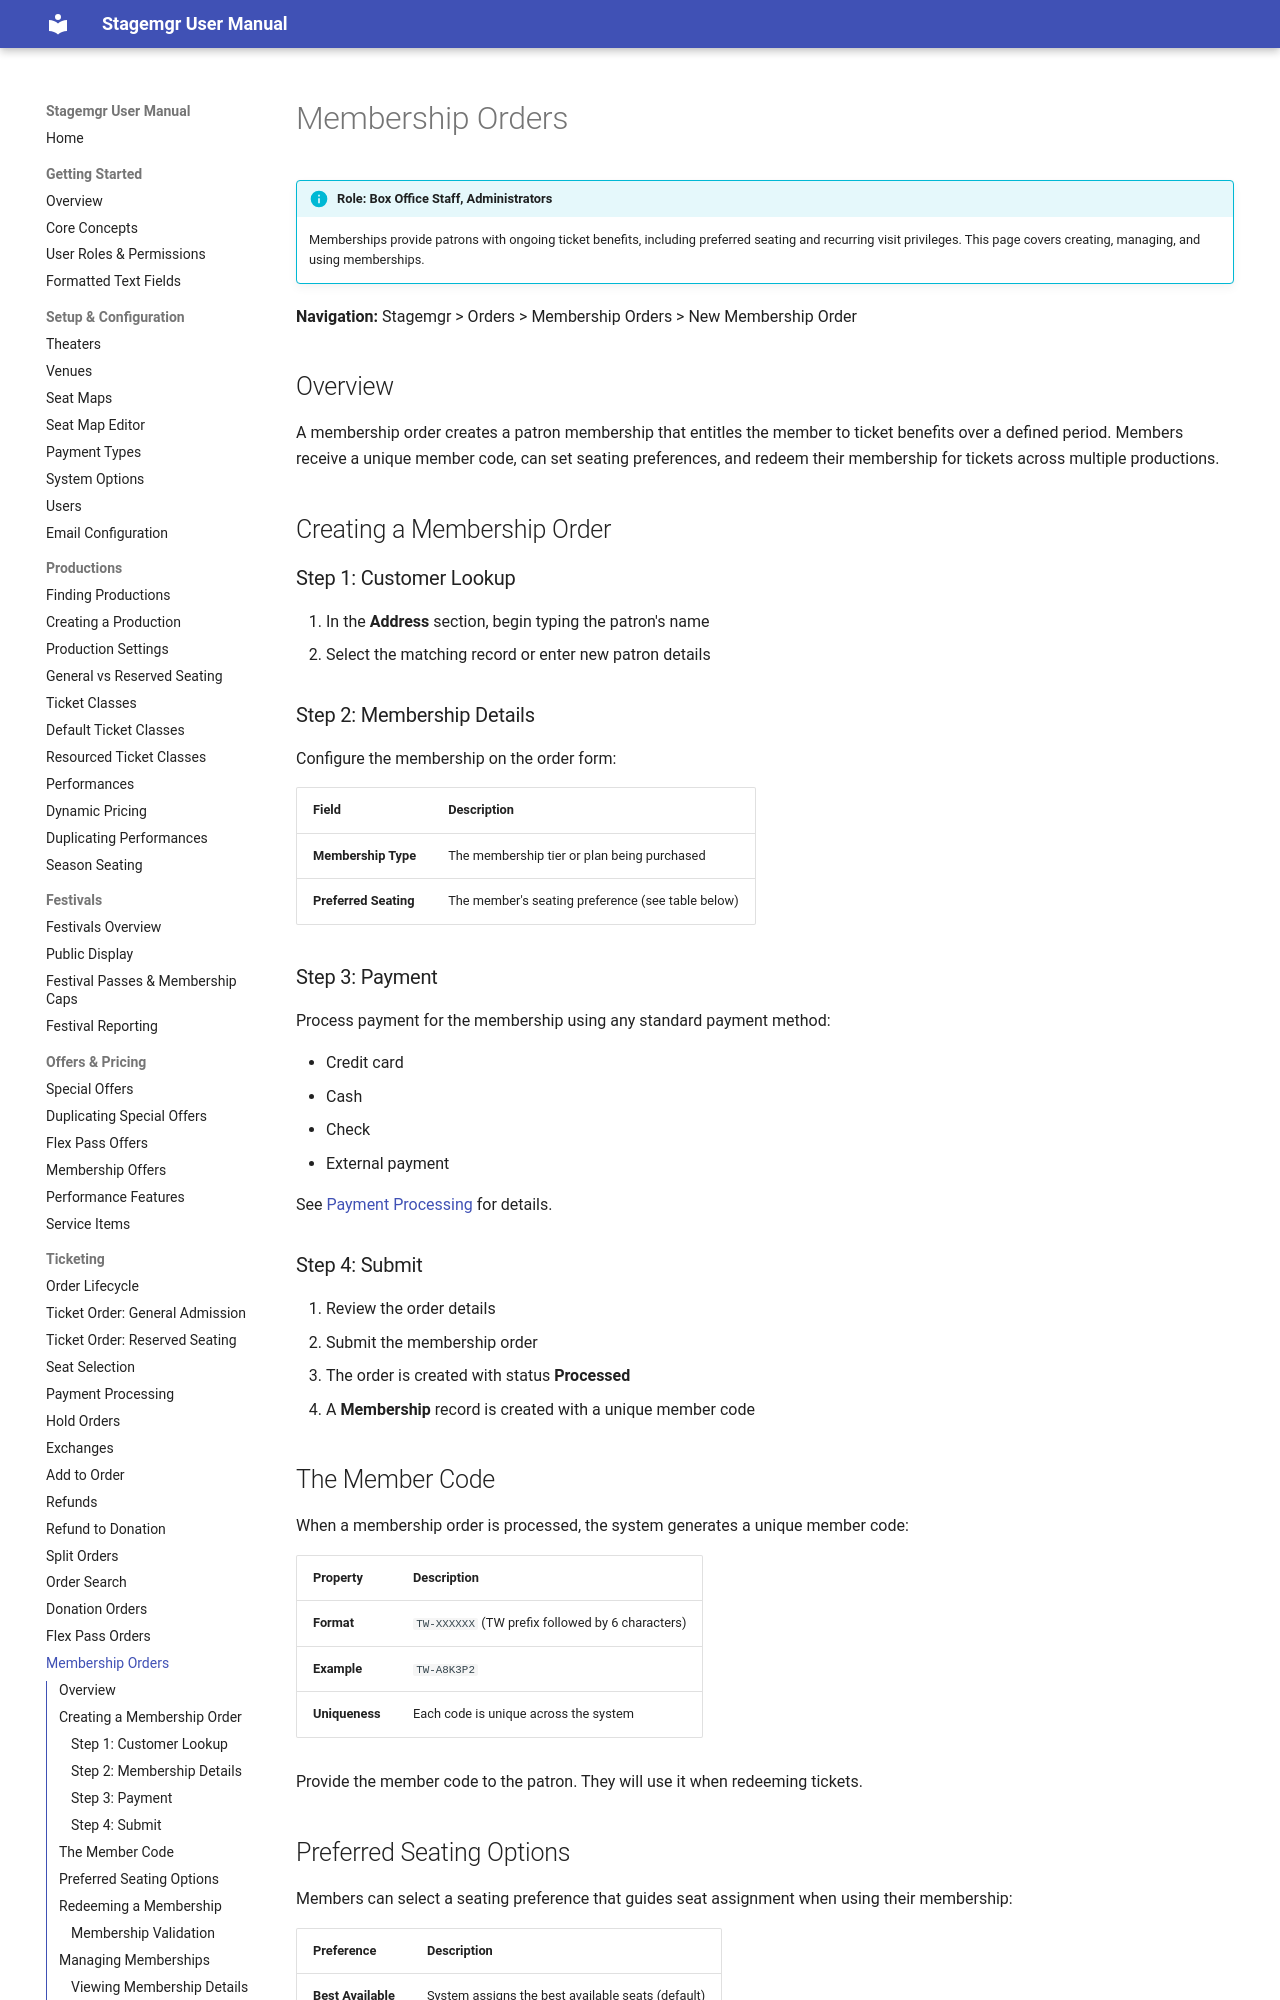

repository: jwechsler/stagemgr · page: ticketing/membership-orders/index.html · generator: mkdocs

# Membership Orders

!!! info "Role: Box Office Staff, Administrators"
    Memberships provide patrons with ongoing ticket benefits, including preferred seating and recurring visit privileges. This page covers creating, managing, and using memberships.

**Navigation:** Stagemgr > Orders > Membership Orders > New Membership Order

## Overview

A membership order creates a patron membership that entitles the member to ticket benefits over a defined period. Members receive a unique member code, can set seating preferences, and redeem their membership for tickets across multiple productions.

## Creating a Membership Order

### Step 1: Customer Lookup

1. In the **Address** section, begin typing the patron's name
2. Select the matching record or enter new patron details

### Step 2: Membership Details

Configure the membership on the order form:

| Field | Description |
|-------|-------------|
| **Membership Type** | The membership tier or plan being purchased |
| **Preferred Seating** | The member's seating preference (see table below) |

### Step 3: Payment

Process payment for the membership using any standard payment method:

- Credit card
- Cash
- Check
- External payment

See [Payment Processing](payment-processing.md) for details.

### Step 4: Submit

1. Review the order details
2. Submit the membership order
3. The order is created with status **Processed**
4. A **Membership** record is created with a unique member code

## The Member Code

When a membership order is processed, the system generates a unique member code:

| Property | Description |
|----------|-------------|
| **Format** | `TW-XXXXXX` (TW prefix followed by 6 characters) |
| **Example** | `TW-A8K3P2` |
| **Uniqueness** | Each code is unique across the system |

Provide the member code to the patron. They will use it when redeeming tickets.
